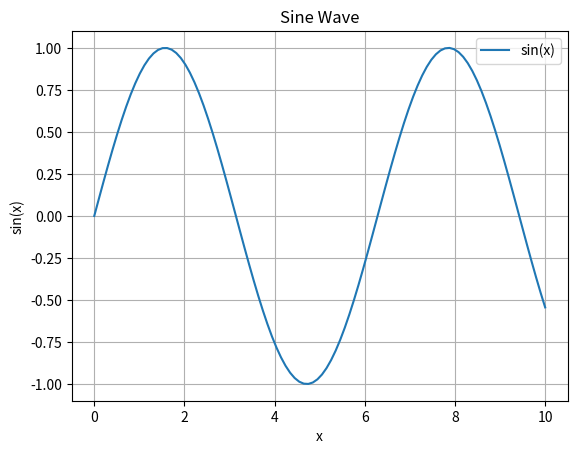

Recreate this plot in Python.
import matplotlib.pyplot as plt
import numpy as np

# Sample data
x = np.linspace(0, 10, 100)
y = np.sin(x)

# Create the plot
plt.plot(x, y, label='sin(x)')
plt.title('Sine Wave')
plt.xlabel('x')
plt.ylabel('sin(x)')
plt.legend()
plt.grid(True)

# Display the plot
plt.savefig("plot.png")